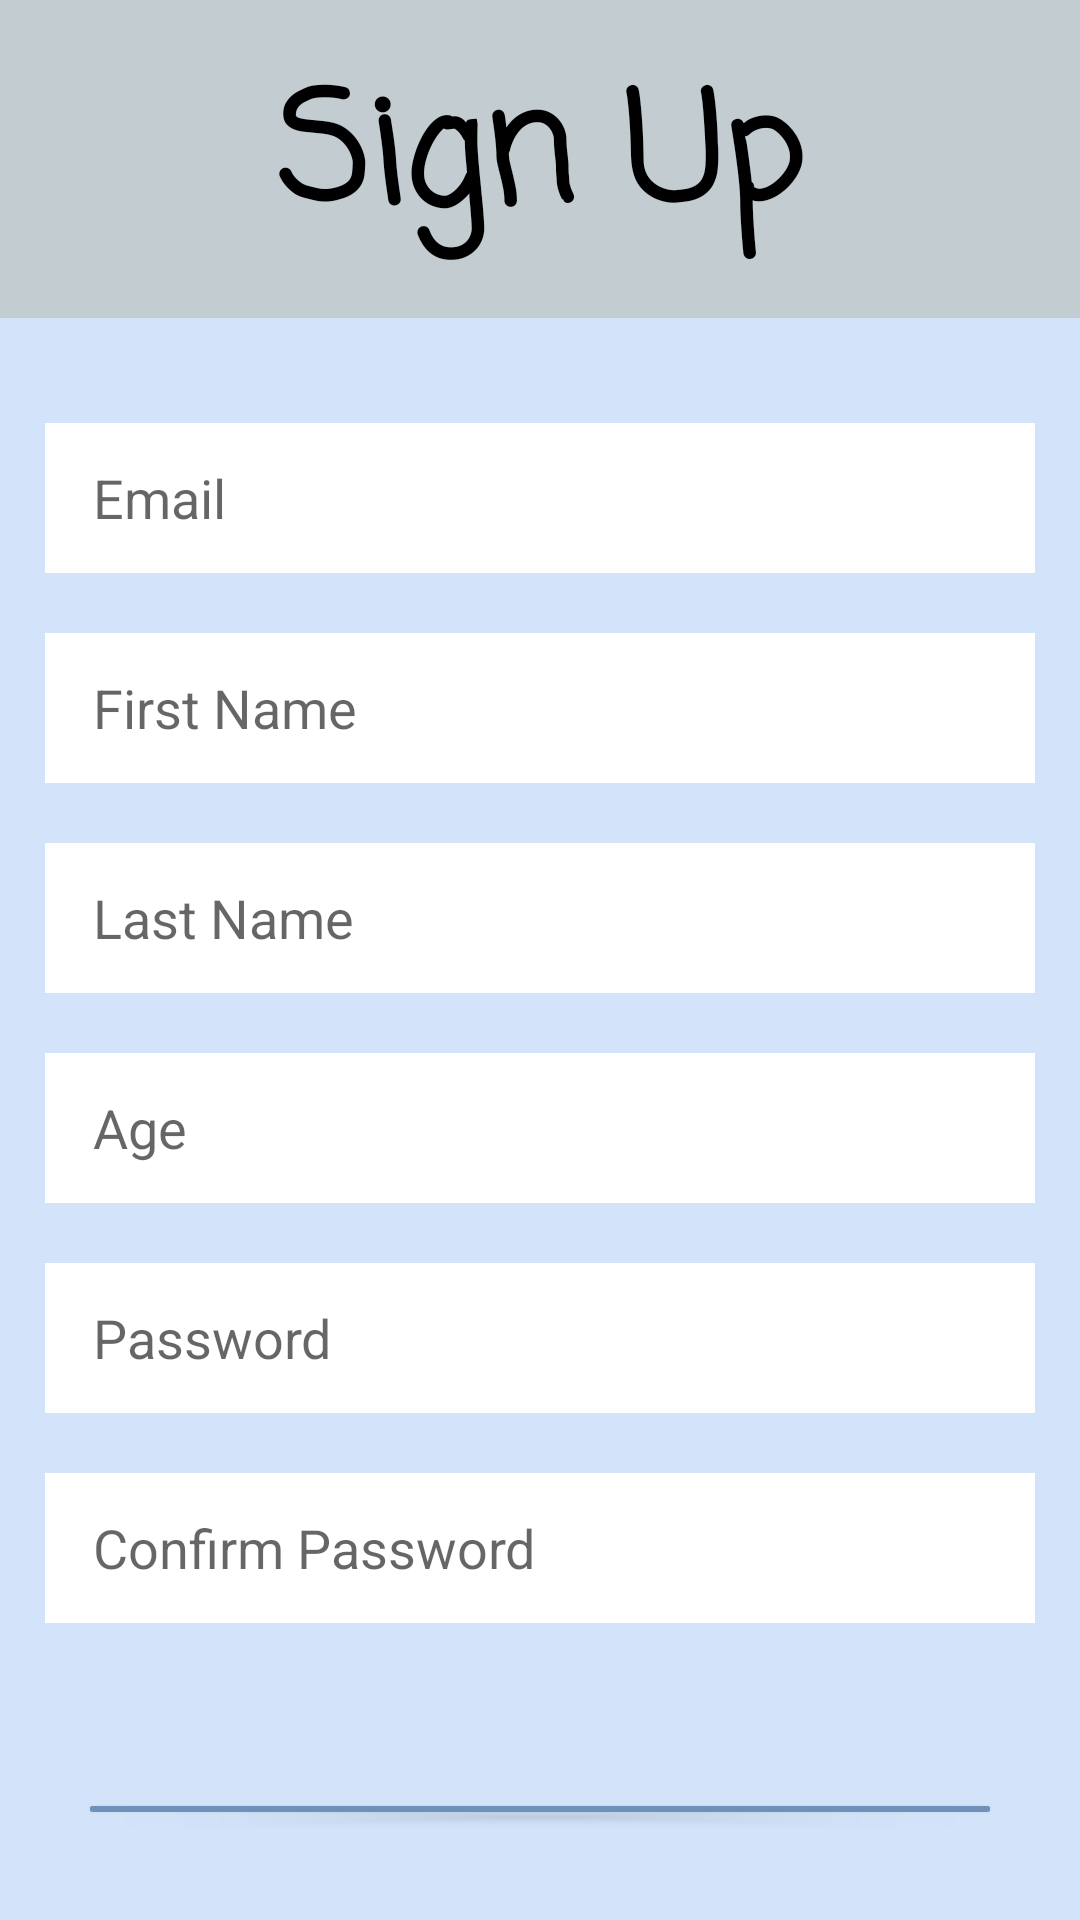

Reconstruct the res/layout file that produces this screen, plus the resources it refers to.
<!-- AndroidManifest.xml: application theme Theme.FriendsWithSigns -->
<!-- res/layout/activity_sign_up.xml -->
<?xml version="1.0" encoding="utf-8"?>
<androidx.constraintlayout.widget.ConstraintLayout xmlns:android="http://schemas.android.com/apk/res/android"
    xmlns:tools="http://schemas.android.com/tools"
    android:layout_width="match_parent"
    android:layout_height="match_parent"
    android:background="@color/white"
    xmlns:app="http://schemas.android.com/apk/res-auto"
    android:clipToPadding="false"
    android:overScrollMode="never"
    android:scrollbars="none">

    <LinearLayout
        android:layout_width="match_parent"
        android:layout_height="wrap_content"
        android:gravity="center_horizontal"
        android:orientation="vertical"
        tools:ignore="MissingConstraints">
        <TextView
            android:layout_width="match_parent"
            android:layout_height="wrap_content"
            android:padding="15dp"
            android:gravity="center"
            android:background="#C3CCD0"
            android:fontFamily="casual"
            android:text="Sign Up"
            android:textColor="@color/black"
            android:textSize="50sp"
            android:textStyle="bold"/>
        <LinearLayout
            android:layout_width="match_parent"
            android:layout_height="wrap_content"
            android:gravity="center"
            android:orientation="vertical"
            android:background="#D3E4FA"
            android:padding="15dp"
            tools:ignore="MissingConstraints">
            <EditText
                android:id="@+id/inputEmail"
                android:layout_width="match_parent"
                android:layout_height="50dp"
                android:layout_marginTop="20dp"
                android:hint="Email"
                android:background="#FFFFFF"
                android:imeOptions="actionNext"
                android:importantForAutofill="no"
                android:inputType="textEmailAddress"
                android:paddingStart="16dp"
                android:paddingEnd="16dp"
                android:textColor="@color/black"
                android:textSize="18sp"/>

            <EditText
                android:id="@+id/inputFirstName"
                android:layout_width="match_parent"
                android:layout_height="50dp"
                android:layout_marginTop="20dp"
                android:hint="First Name"
                android:background="#FFFFFF"
                android:imeOptions="actionNext"
                android:importantForAutofill="no"
                android:inputType="text"
                android:paddingStart="16dp"
                android:paddingEnd="16dp"
                android:textColor="@color/black"
                android:textSize="18sp"/>
            <EditText
                android:id="@+id/inputLastName"
                android:layout_width="match_parent"
                android:layout_height="50dp"
                android:layout_marginTop="20dp"
                android:hint="Last Name"
                android:background="#FFFFFF"
                android:imeOptions="actionNext"
                android:importantForAutofill="no"
                android:inputType="text"
                android:paddingStart="16dp"
                android:paddingEnd="16dp"
                android:textColor="@color/black"
                android:textSize="18sp"/>

            <EditText
                android:id="@+id/inputAge"
                android:layout_width="match_parent"
                android:layout_height="50dp"
                android:layout_marginTop="20dp"
                android:hint="Age"
                android:background="#FFFFFF"
                android:imeOptions="actionNext"
                android:importantForAutofill="no"
                android:inputType="number"
                android:paddingStart="16dp"
                android:paddingEnd="16dp"
                android:textColor="@color/black"
                android:textSize="18sp"
                android:maxLength="3"/>



            <EditText
                android:id="@+id/inputPassword"
                android:layout_width="match_parent"
                android:layout_height="50dp"
                android:layout_marginTop="20dp"
                android:hint="Password"
                android:background="#FFFFFF"
                android:imeOptions="actionNext"
                android:importantForAutofill="no"
                android:inputType="textPassword"
                android:paddingStart="16dp"
                android:paddingEnd="16dp"
                android:textAlignment="gravity"
                android:textColor="@color/black"
                android:textSize="18sp"/>

            <EditText
                android:id="@+id/inputConfirmPassword"
                android:layout_width="match_parent"
                android:layout_height="50dp"
                android:layout_marginTop="20dp"
                android:layout_marginBottom="20dp"
                android:hint="Confirm Password"
                android:background="#FFFFFF"
                android:imeOptions="actionNext"
                android:importantForAutofill="no"
                android:inputType="textPassword"
                android:paddingStart="16dp"
                android:paddingEnd="16dp"
                android:textAlignment="gravity"
                android:textColor="@color/black"
                android:textSize="18sp"/>
            <FrameLayout
                android:layout_width="match_parent"
                android:layout_height="wrap_content"
                android:layout_marginTop="20dp"
                android:animateLayoutChanges="true">

                <com.google.android.material.button.MaterialButton
                    android:id="@+id/buttonSignUp"
                    android:layout_width="match_parent"
                    android:layout_height="wrap_content"
                    android:layout_margin="15dp"
                    android:padding="15dp"
                    android:text="Sign Up"
                    android:textColor="@color/white"
                    android:textSize="20sp"
                    android:textStyle="bold"
                    app:cornerRadius="8sp"
                    android:backgroundTint="#6E91BA"/>

                <ProgressBar
                    android:id="@+id/progressBar"
                    android:layout_width="25dp"
                    android:layout_height="25dp"
                    android:layout_gravity="center"
                    android:visibility="invisible"/>
            </FrameLayout>

        </LinearLayout>


        <TextView
            android:id="@+id/textSignIn"
            android:layout_width="wrap_content"
            android:layout_height="wrap_content"
            android:layout_margin="10dp"
            android:text="Already have an account? "
            android:textColor="@color/black"
            android:textSize="18sp"
            android:textStyle="bold"/>

        <com.google.android.material.button.MaterialButton
            android:id="@+id/buttonGoToSignIn"
            android:layout_width="wrap_content"
            android:layout_height="wrap_content"
            android:textColor="@color/white"
            android:backgroundTint="#6E91BA"
            android:layout_margin="10dp"
            android:text="Login"
            android:textSize="20sp"
            android:textStyle="bold"/>
    </LinearLayout>

</androidx.constraintlayout.widget.ConstraintLayout>
<!-- resources referenced by this layout -->
<resources>
  <color name="black">#FF000000</color>
  <color name="white">#FFFFFFFF</color>
  <style name="Theme.FriendsWithSigns" parent="Theme.MaterialComponents.DayNight.NoActionBar">
          
          <item name="colorPrimary">@color/purple_500</item>
          <item name="colorPrimaryVariant">@color/purple_700</item>
          <item name="colorOnPrimary">@color/white</item>
          
          <item name="colorSecondary">@color/teal_200</item>
          <item name="colorSecondaryVariant">@color/teal_700</item>
          <item name="colorOnSecondary">@color/black</item>
          
          <item name="android:statusBarColor">?attr/colorPrimaryVariant</item>
          
      </style>
  <color name="purple_500">#FF6200EE</color>
  <color name="purple_700">#FF3700B3</color>
  <color name="teal_200">#FF03DAC5</color>
  <color name="teal_700">#FF018786</color>
</resources>
